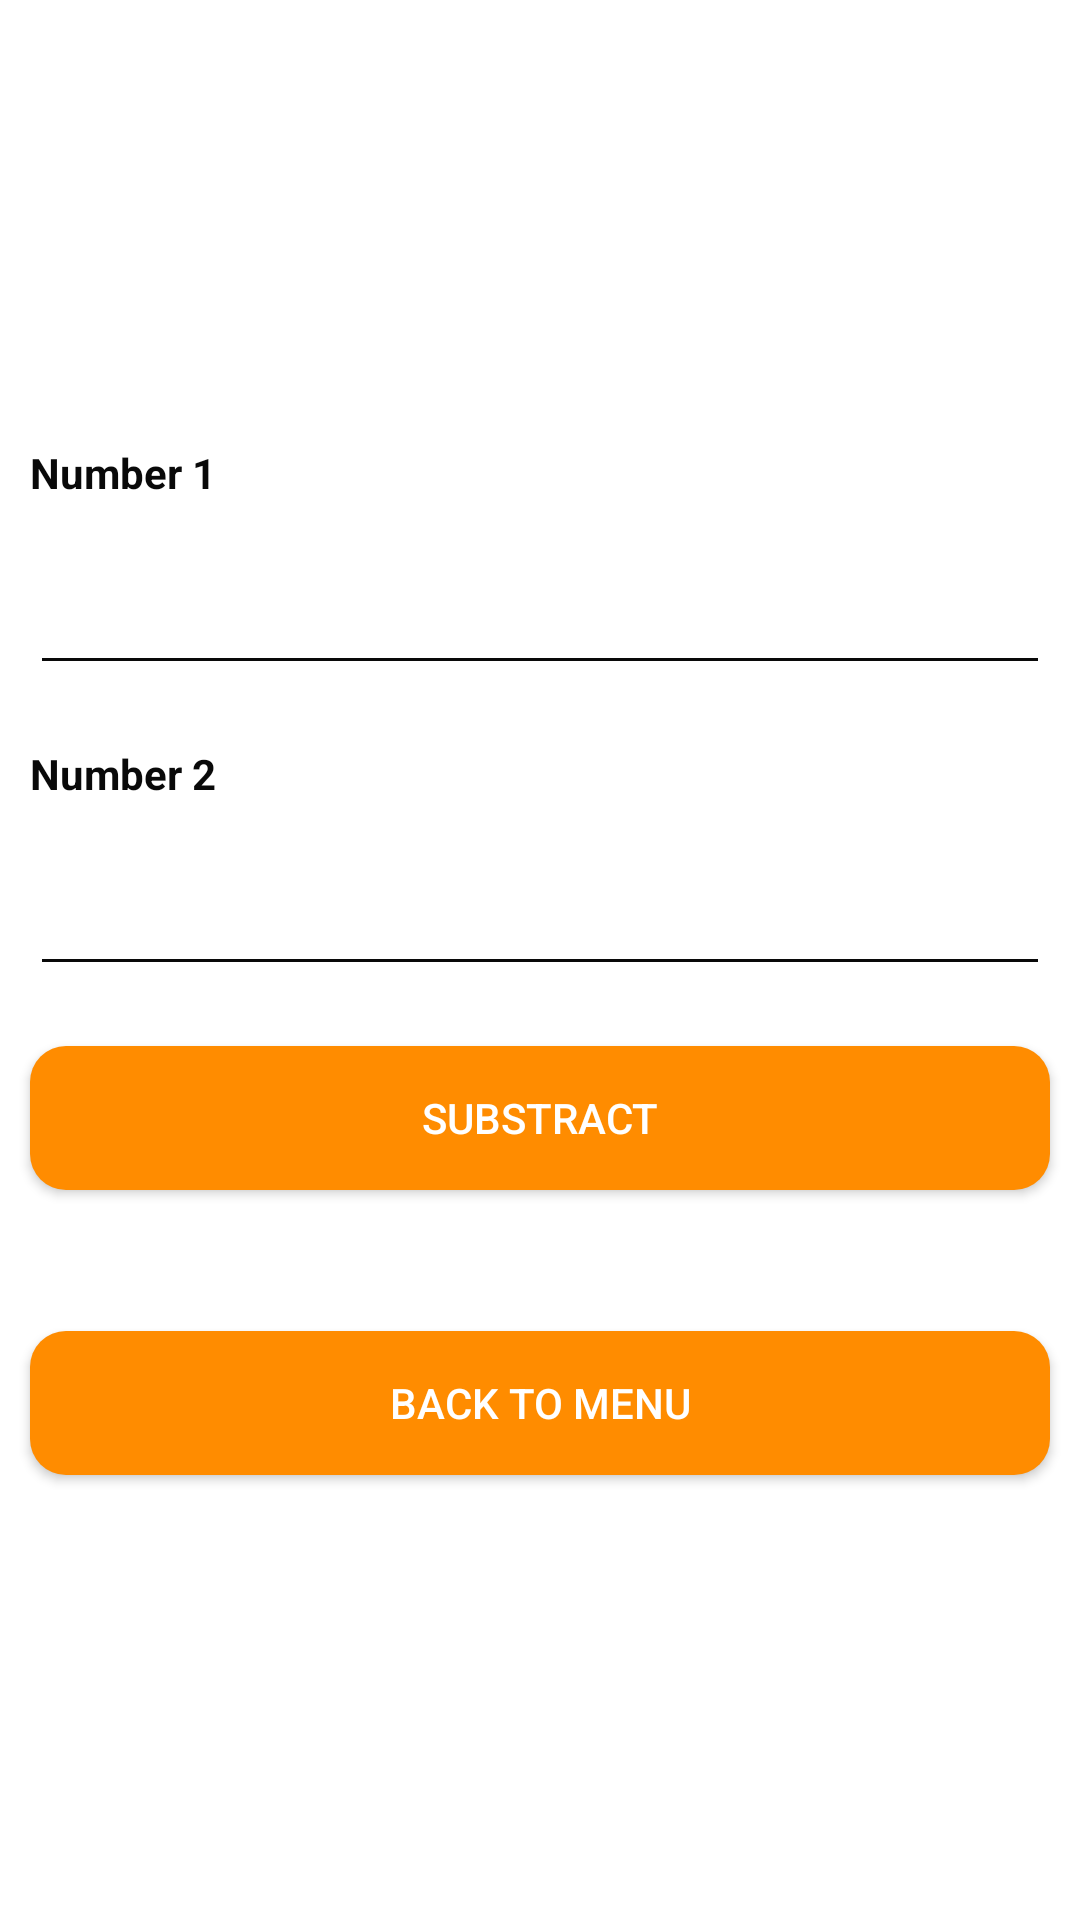

Layout XML and referenced resources for this Android screen:
<!-- AndroidManifest.xml: application theme Theme.NeewCalculator -->
<!-- res/layout/activity_substraction.xml -->
<LinearLayout android:layout_height="match_parent"
    android:layout_width="match_parent"
    xmlns:android="http://schemas.android.com/apk/res/android"
    android:background="#FFFFFF"
    android:gravity="center"
    android:orientation="vertical">

    <TextView
        android:layout_width="match_parent"
        android:layout_height="wrap_content"
        android:text="Number 1"
        android:textStyle="bold"
        android:textColor="#090909"
        android:layout_margin="10dp"
        />
    <EditText
        android:layout_width="match_parent"
        android:layout_height="wrap_content"
        android:layout_margin="10dp"
        android:inputType="number"
        android:textColor="#090909"
        android:id="@+id/no1"
        android:backgroundTint="#090909"/>
    <TextView
        android:layout_width="match_parent"
        android:layout_height="wrap_content"
        android:text="Number 2"
        android:textStyle="bold"
        android:textColor="#090909"
        android:layout_margin="10dp"
        />
    <EditText
        android:layout_width="match_parent"
        android:layout_height="wrap_content"
        android:layout_margin="10dp"
        android:inputType="number"
        android:textColor="#090909"
        android:id="@+id/no2"
        android:backgroundTint="#090909"/>

    <androidx.appcompat.widget.AppCompatButton
        android:layout_width="match_parent"
        android:layout_height="wrap_content"
        android:text="SUBSTRACT"
        android:textColor="#FFFFFF"
        android:background="@drawable/round"
        android:id="@+id/minusbutt"
        android:layout_margin="10dp"/>

    <TextView
        android:layout_width="match_parent"
        android:layout_height="wrap_content"
        android:gravity="center"
        android:textSize="20dp"
        android:textColor="#090909"
        android:id="@+id/ans"/>

    <androidx.appcompat.widget.AppCompatButton
        android:layout_width="match_parent"
        android:layout_height="wrap_content"
        android:text="BACK TO MENU"
        android:textColor="#FFFFFF"
        android:background="@drawable/round"
        android:layout_margin="10dp"
        android:id="@+id/backtobutt"/>

</LinearLayout>
<!-- resources referenced by this layout -->
<resources>
  <!-- drawable round (drawable) -->
  <?xml version="1.0" encoding="utf-8"?>
  <shape
      xmlns:android="http://schemas.android.com/apk/res/android">
      <solid android:color="#FF8C00"/>
      <corners android:radius="12dp"/>
  </shape>
  <style name="Theme.NeewCalculator" parent="Base.Theme.NeewCalculator" />
  <style name="Base.Theme.NeewCalculator" parent="Theme.Material3.DayNight.NoActionBar">
          
          
      </style>
</resources>
